Run: headless pygame with SDL's dummy video driver; simulated clock (each Clock.tick advances the game by its frame time, no real sleeping); random seed 0; keys injected as events and as key.get_pressed() state; no mouse input.
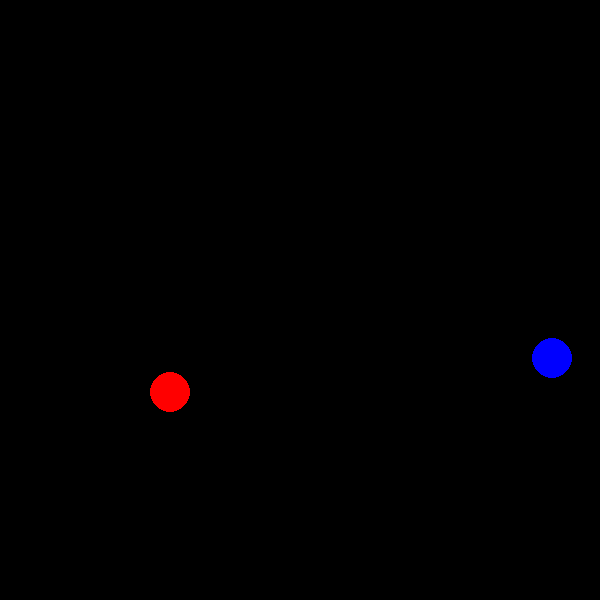
Frame 1 of 4 · flips 1–60 · no input
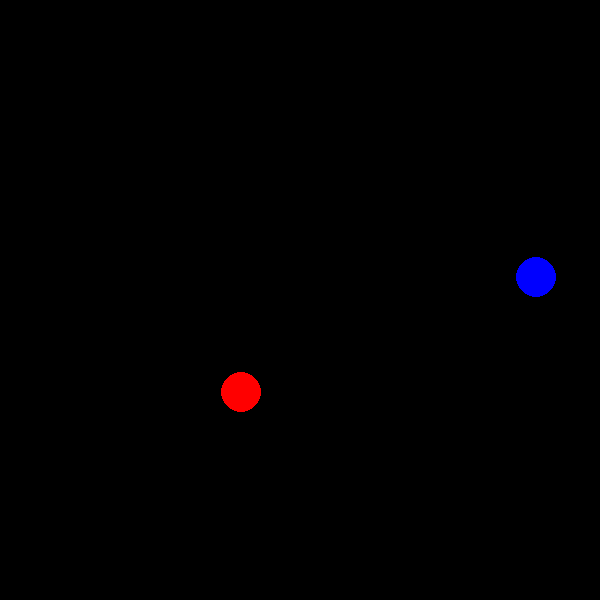
Frame 2 of 4 · flips 61–180 · tapped SPACE, RETURN · held RIGHT (→), D
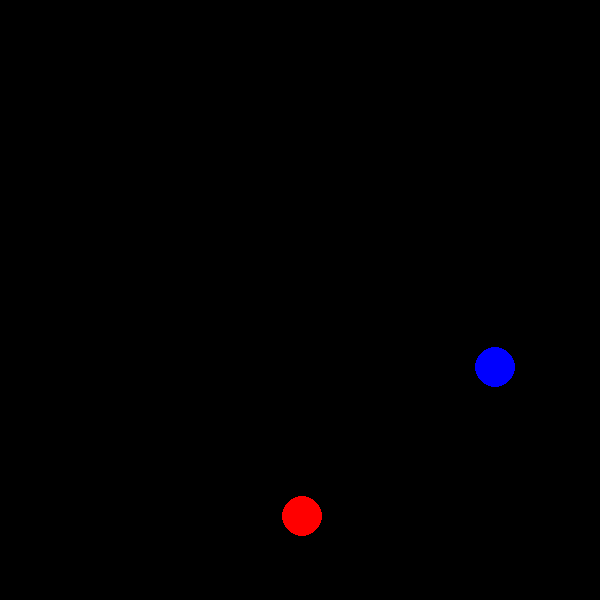
Frame 3 of 4 · flips 181–300 · held DOWN (↓), S
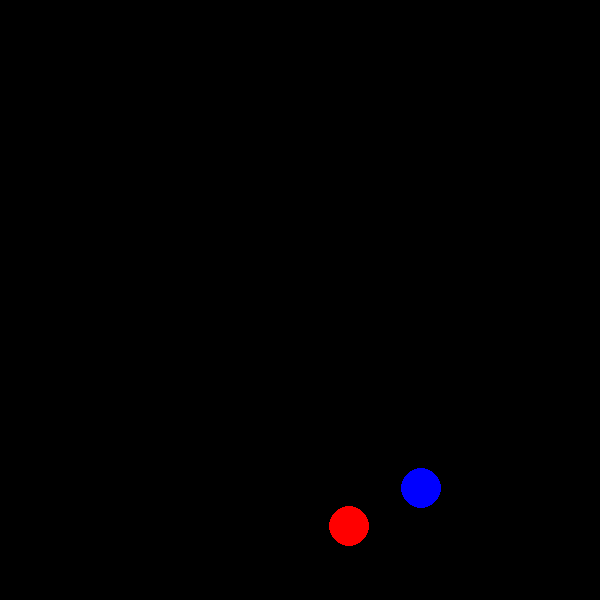
Frame 4 of 4 · flips 301–420 · held LEFT (←), A, UP (↑), W

The pygame program that drew these frames:

import pygame
import sys
import math
import random


class Player:
    def __init__(self, color, x, y, radius):
        self.color = color
        self.x = x
        self.y = y
        self.radius = radius

    def draw(self, screen):
        pygame.draw.circle(screen, self.color, (int(self.x), int(self.y)), self.radius)

    def playermove(self, p):
        length = random.randint(WIDTH // 100, WIDTH // 20)
        tet = random.randint(0, 360) * math.pi / 180
        p.append((p[-1][0] + length * math.cos(tet), p[-1][1] + length * math.sin(tet)))
        self.x, self.y = p[-1]
        if self.x - self.radius < 0 or self.x + self.radius > WIDTH:
            tet = math.pi - tet
            newx = p[-1][0] + length * math.cos(tet)
            newy = p[-1][1] + length * math.sin(tet)
            p.append((newx, newy))
            self.x, self.y = newx, newy
        if self.y - self.radius < 0 or self.y + self.radius > HEIGHT:
            tet = -tet
            newx = p[-1][0] + length * math.cos(tet)
            newy = p[-1][1] + length * math.sin(tet)
            p.append((newx, newy))
            self.x, self.y = newx, newy


pygame.init()

WIDTH, HEIGHT = 600, 600
screen = pygame.display.set_mode((WIDTH, HEIGHT))
pygame.display.set_caption("Circle Game")

BLACK = (0, 0, 0)
RED = (255, 0, 0)
BLUE = (0, 0, 255)

player1 = Player(RED, 50, HEIGHT // 2, 20)
player2 = Player(BLUE, WIDTH - 50, HEIGHT // 2, 20)

p1 = [(50, HEIGHT // 2)]
p2 = [(WIDTH - 50, HEIGHT // 2)]

running = True
while running:
    for event in pygame.event.get():
        if event.type == pygame.QUIT:
            running = False

    screen.fill(BLACK)

    player1.playermove(p1)
    player2.playermove(p2)

    player1.draw(screen)
    player2.draw(screen)

    pygame.display.flip()

    pygame.time.Clock().tick(100)

pygame.quit()
sys.exit()
